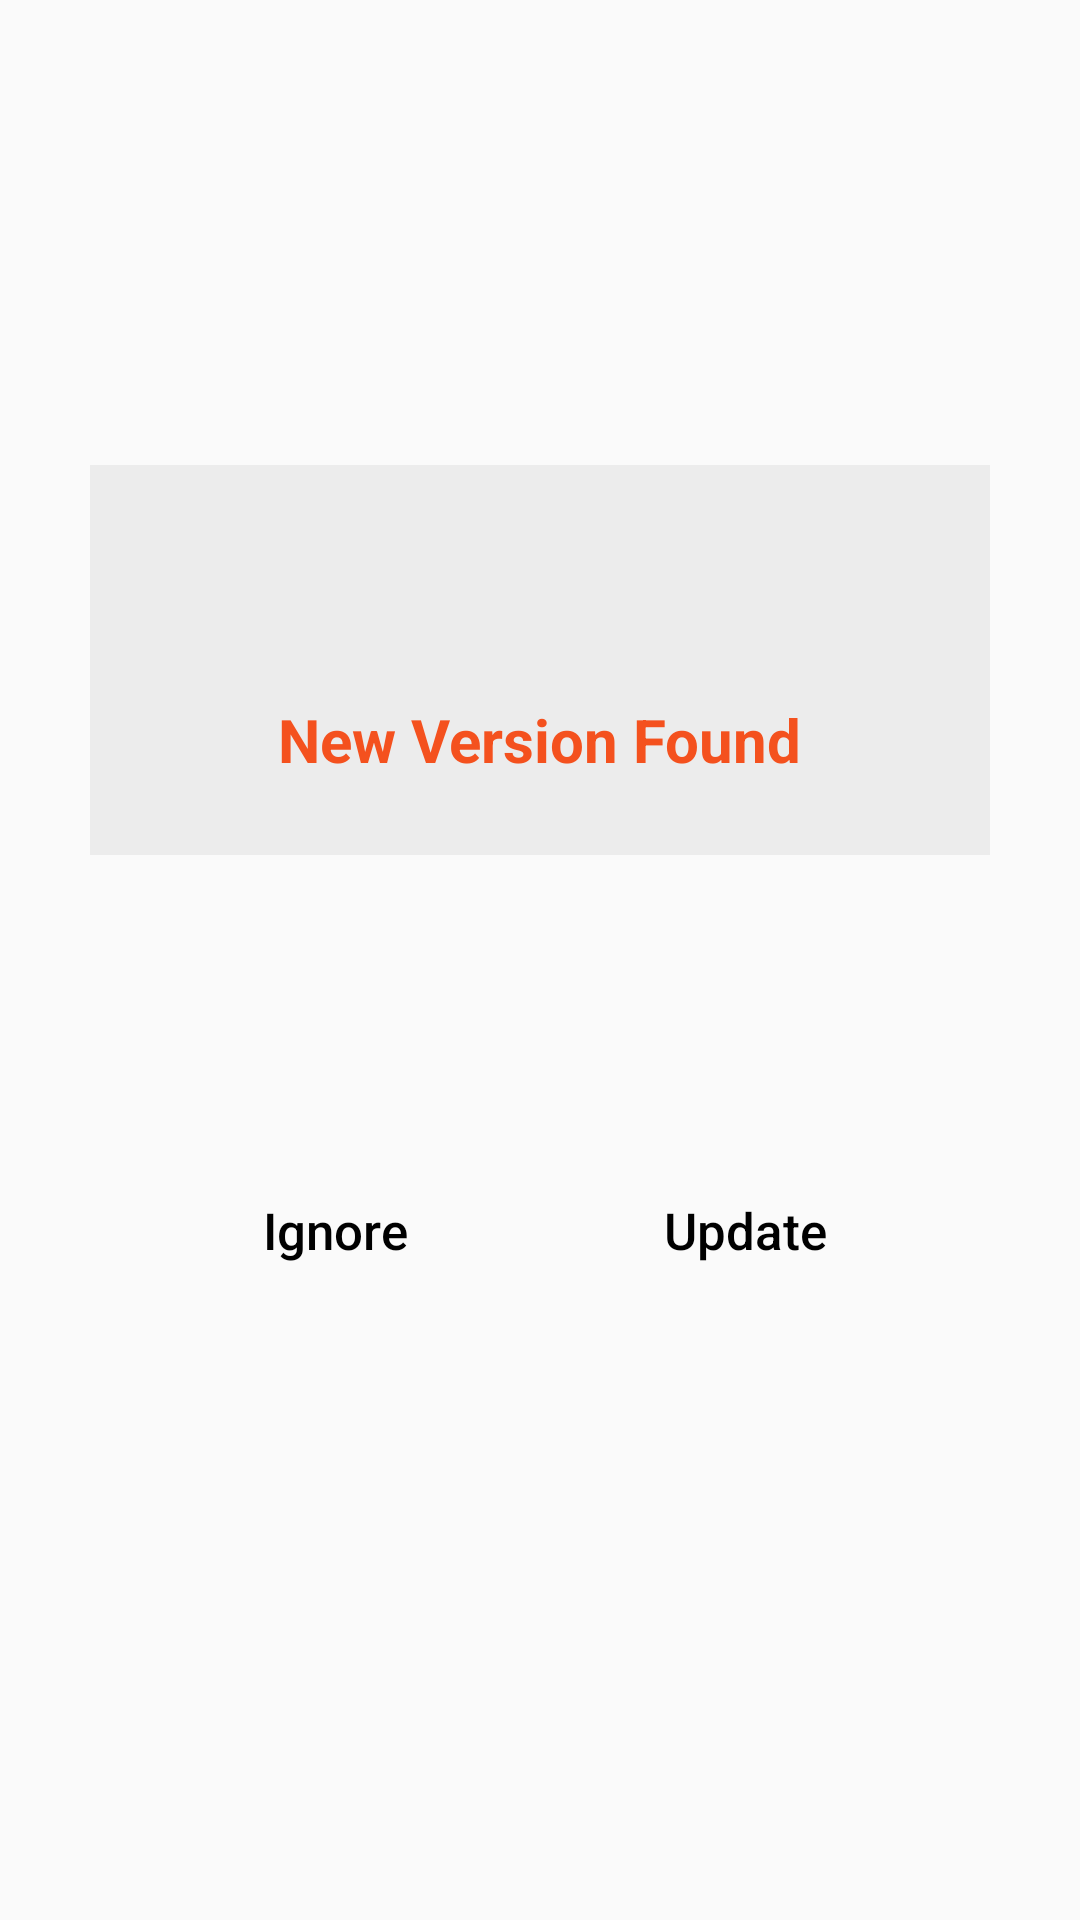

Write the Android layout XML for this screen, with the resource values it uses.
<!-- AndroidManifest.xml: application theme AppTheme -->
<!-- res/layout/app_update.xml -->
<?xml version="1.0" encoding="utf-8"?>
<LinearLayout
    xmlns:android="http://schemas.android.com/apk/res/android"
    xmlns:app="http://schemas.android.com/apk/res-auto"
    xmlns:tools="http://schemas.android.com/tools"
    android:layout_width="match_parent"
    android:layout_height="match_parent"
    android:orientation="vertical">
    <LinearLayout
        android:id="@+id/linear00"
        android:layout_width="match_parent"
        android:layout_height="match_parent"
        android:padding="8dp"
        android:gravity="center_horizontal"
        android:orientation="vertical">
        <LinearLayout
            android:id="@+id/over_ly03"
            android:layout_width="wrap_content"
            android:layout_height="wrap_content"
            android:background="@android:color/transparent"
            android:gravity="center_horizontal|center_vertical"
            android:orientation="vertical">
            <LinearLayout
                android:id="@+id/over_ly02"
                android:layout_width="wrap_content"
                android:layout_height="wrap_content"
                android:background="@android:color/transparent"
                android:gravity="center_horizontal|center_vertical"
                android:orientation="vertical">
                <LinearLayout
                    android:id="@+id/over_ly01"
                    android:layout_width="300dp"
                    android:layout_height="wrap_content"
                    android:background="@android:color/transparent"
                    android:gravity="center_horizontal|center_vertical"
                    android:orientation="vertical">
                    <LinearLayout
                        android:id="@+id/extra03"
                        android:layout_width="match_parent"
                        android:layout_height="250dp"
                        android:layout_marginTop="100dp"
                        android:background="@android:color/transparent"
                        android:orientation="horizontal" />
                    <LinearLayout
                        android:id="@+id/extra02"
                        android:layout_width="match_parent"
                        android:layout_height="130dp"
                        android:padding="8dp"
                        android:background="@color/custom_dialog_bg"
                        android:orientation="horizontal"
                        android:translationY="-20.0dp" />
                    <LinearLayout
                        android:id="@+id/img_bgd1"
                        android:layout_width="match_parent"
                        android:layout_height="270dp"
                        android:background="@android:color/transparent"
                        android:gravity="center_horizontal"
                        android:orientation="vertical"
                        android:translationY="-300.0dp">
                        <ImageView
                            android:id="@+id/timage02"
                            android:focusable="false"
                            android:layout_width="300dp"
                            android:layout_height="150dp"
                            android:layout_marginTop="50dp"
                            android:src="@drawable/app_update"
                            android:scaleType="fitXY" />
                    </LinearLayout>
                    <LinearLayout
                        android:id="@+id/extra01"
                        android:layout_width="match_parent"
                        android:layout_height="wrap_content"
                        android:orientation="horizontal" />
                    <LinearLayout
                        android:id="@+id/main_bgd1"
                        android:layout_width="300dp"
                        android:layout_height="240dp"
                        android:gravity="center_horizontal|top"
                        android:background="@drawable/app_update_main_bgd1"
                        android:orientation="vertical"
                        android:translationY="-350.0dp">

                        <TextView
                            android:id="@+id/ttext01"
                            android:layout_width="wrap_content"
                            android:layout_height="wrap_content"
                            android:focusable="false"
                            android:padding="8dp"
                            android:text="@string/Update_App"
                            android:textColor="#F4511E"
                            android:textSize="20sp"
                            android:textStyle="bold" />
                        <LinearLayout
                            android:id="@+id/linear4"
                            android:layout_width="match_parent"
                            android:layout_height="wrap_content"
                            android:orientation="horizontal">
                            <TextView
                                android:id="@+id/ttext03"
                                android:focusable="false"
                                android:layout_width="wrap_content"
                                android:layout_height="wrap_content"
                                android:layout_marginLeft="10dp"
                                android:padding="8dp"
                                android:textSize="16sp"
                                android:textStyle="bold"
                                android:textColor="@color/text_color" />
                        </LinearLayout>
                        <TextView
                            android:id="@+id/ttext02"
                            android:focusable="false"
                            android:layout_width="wrap_content"
                            android:layout_height="wrap_content"
                            android:layout_marginLeft="5dp"
                            android:layout_marginRight="5dp"
                            android:layout_marginBottom="5dp"
                            android:padding="8dp"
                            android:textSize="11sp"
                            android:textColor="#40C4FF"
                            android:layout_weight="1" />
                        <LinearLayout
                            android:id="@+id/linear01"
                            android:layout_width="match_parent"
                            android:layout_height="100dp"
                            android:padding="8dp"
                            android:gravity="center_horizontal|center_vertical"
                            android:orientation="horizontal">
                            <LinearLayout
                                android:id="@+id/linear3"
                                android:layout_width="match_parent"
                                android:layout_height="wrap_content"
                                android:layout_marginLeft="5dp"
                                android:layout_marginRight="5dp"
                                android:layout_marginBottom="5dp"
                                android:padding="8dp"
                                android:orientation="horizontal">
                                <Button
                                    android:id="@+id/bt01"
                                    android:layout_width="130dp"
                                    android:layout_height="wrap_content"
                                    android:layout_weight="1"
                                    android:padding="8dp"
                                    android:background="@android:color/transparent"
                                    android:text="@string/App_Update_Btn0"
                                    android:textAllCaps="false"
                                    android:textSize="17sp"
                                    android:textColor="@color/text_color" />
                                <LinearLayout
                                    android:id="@+id/linear02"
                                    android:layout_width="15dp"
                                    android:layout_height="match_parent"
                                    android:padding="8dp"
                                    android:orientation="horizontal" />
                                <Button
                                    android:id="@+id/bt02"
                                    android:layout_width="130dp"
                                    android:layout_height="wrap_content"
                                    android:layout_weight="1"
                                    android:padding="8dp"
                                    android:background="@android:color/transparent"
                                    android:text="@string/App_Update_Btn1"
                                    android:textAllCaps="false"
                                    android:textSize="17sp"
                                    android:textColor="@color/text_color" />
                            </LinearLayout>
                        </LinearLayout>
                    </LinearLayout>
                </LinearLayout>
            </LinearLayout>
        </LinearLayout>
    </LinearLayout>
</LinearLayout>
<!-- resources referenced by this layout -->
<resources>
  <color name="custom_dialog_bg">#ECECEC</color>
  <color name="text_color">@color/black</color>
  <string name="App_Update_Btn0" translatable="false">Ignore</string>
  <string name="App_Update_Btn1" translatable="false">Update</string>
  <string name="Update_App" translatable="false">New Version Found</string>
  <style name="AppTheme" parent="Theme.MaterialComponents.Light.NoActionBar.Bridge">
  		<item name="colorPrimary">@color/colorPrimary</item>
  		<item name="colorPrimaryDark">@color/colorPrimaryDark</item>
  		<item name="colorAccent">@color/colorAccent</item>
  		<item name="colorControlHighlight">@color/colorControlHighlight</item>
  		<item name="colorControlNormal">@color/colorControlNormal</item>
  		<item name="itemBackground">@color/gray</item>
  		<item name="android:actionOverflowButtonStyle">@style/MyOverflowButtonStyle</item>
  	</style>
  <color name="black">#FF000000</color>
  <color name="colorPrimary">#0D47A1</color>
  <color name="colorPrimaryDark">#093881</color>
  <color name="colorAccent">#1565C0</color>
  <color name="colorControlHighlight">#008DCD</color>
  <color name="colorControlNormal">#1565C0</color>
  <color name="gray">#FF3A3A3A</color>
  <style name="MyOverflowButtonStyle" parent="Widget.AppCompat.ActionButton.Overflow">
  		
  		<item name="android:src">@drawable/ic_location_white_small</item>
  	</style>
  <!-- drawable ic_location_white_small: png bitmap (drawable-xhdpi, 1479 bytes) -->
</resources>
